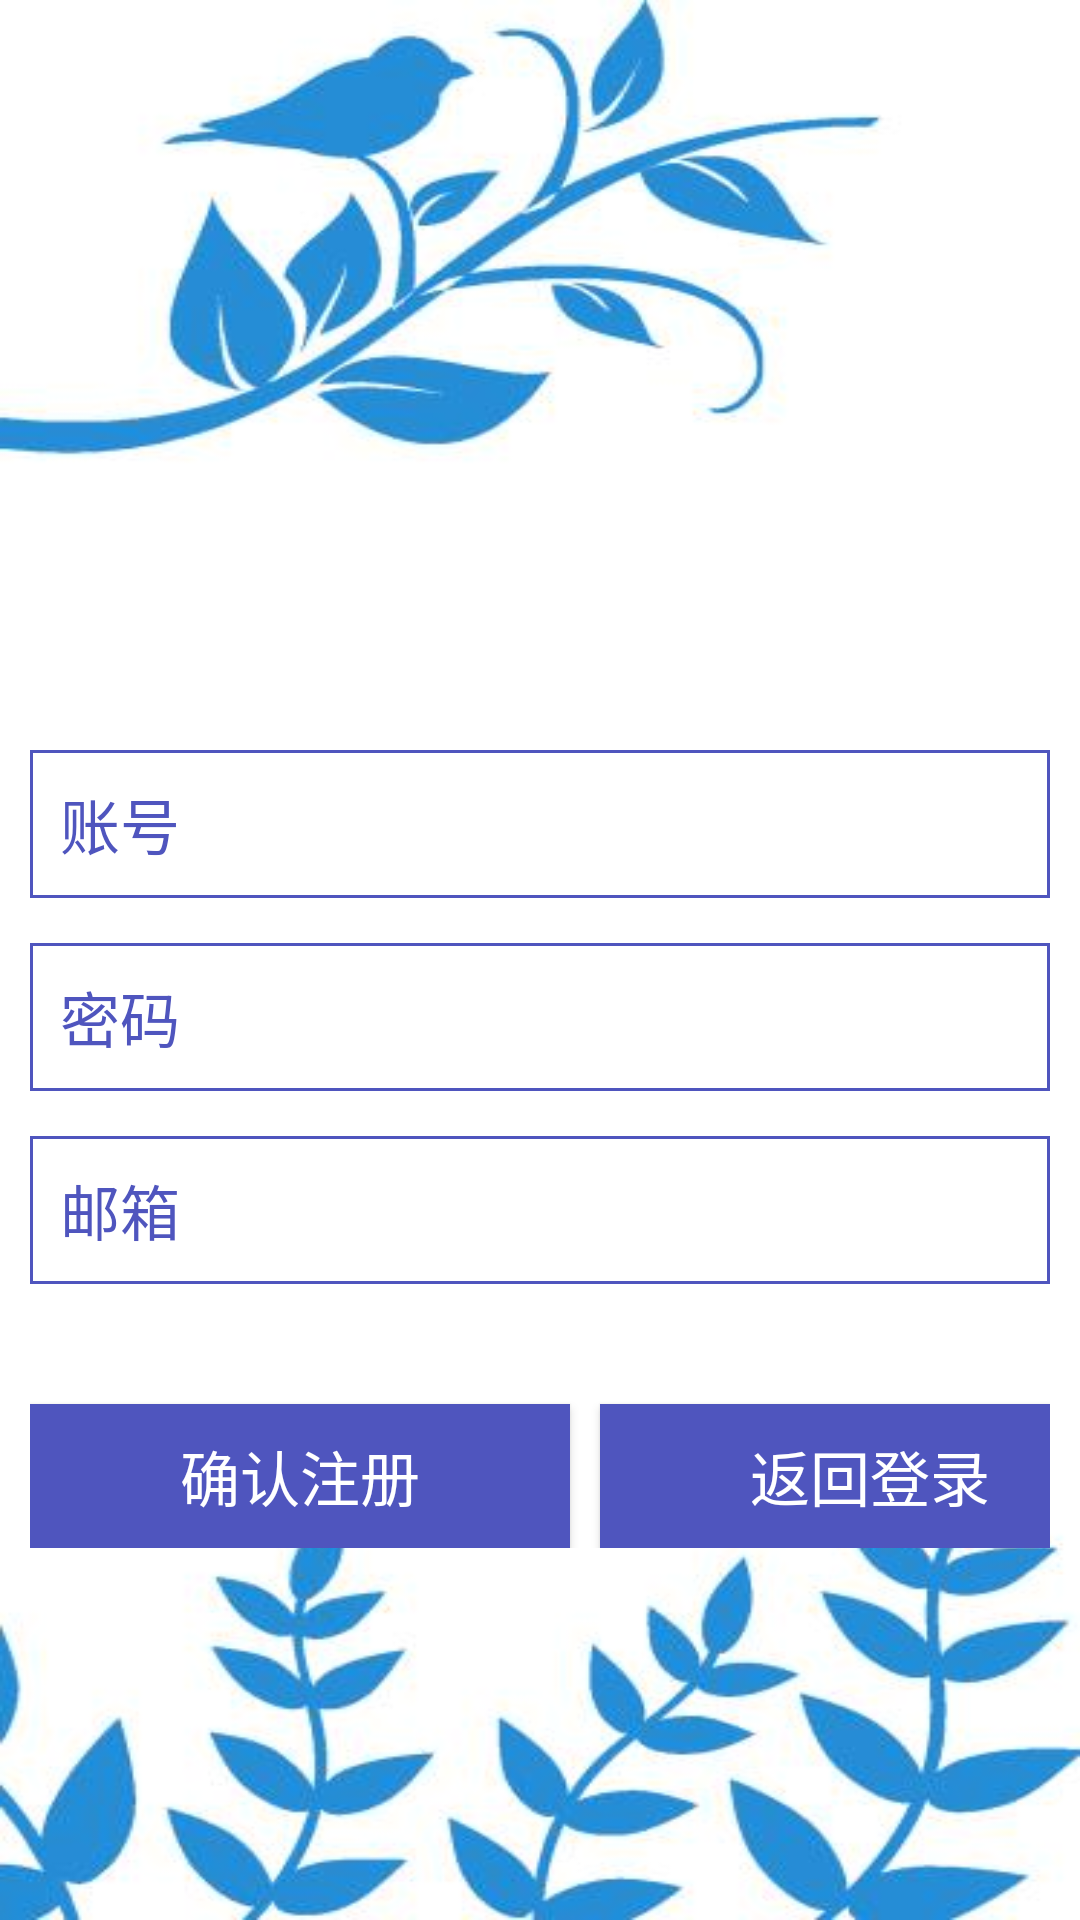

The Android layout XML behind this screen, and the referenced resources:
<!-- AndroidManifest.xml: application theme AppTheme -->
<!-- res/layout/activity_regist.xml -->
<?xml version="1.0" encoding="utf-8"?>
<LinearLayout xmlns:android="http://schemas.android.com/apk/res/android"
    xmlns:app="http://schemas.android.com/apk/res-auto"
    xmlns:tools="http://schemas.android.com/tools"
    android:orientation="vertical"
    android:background="@drawable/bg"
    android:layout_width="match_parent"
    android:layout_height="match_parent"
    android:layout_weight="1"
    tools:context="com.example.ylsn.unimportant.RegistActivity">
    <LinearLayout
        android:id="@+id/number"
        android:layout_width="match_parent"
        android:layout_height="wrap_content"
        android:layout_marginBottom="15dp"
        android:layout_marginLeft="10dp"
        android:layout_marginRight="10dp"
        android:layout_marginTop="250dp"
        android:background="@drawable/boder">
        <TextView
            android:id="@+id/tv_number"
            android:layout_width="wrap_content"
            android:layout_height="wrap_content"
            android:padding="10dp"
            android:text="账号"
            android:textColor="@color/colorblue"
            android:textSize="20dp" />
        <EditText
            android:id="@+id/et_username"
            android:layout_width="match_parent"
            android:layout_height="wrap_content"
            android:textColor="@color/colorblue"
            android:layout_marginLeft="5dp"
            android:background="@null"
            android:padding="10dp" />
    </LinearLayout>
    <LinearLayout
        android:id="@+id/password"
        android:layout_width="match_parent"
        android:layout_height="wrap_content"
        android:layout_marginBottom="15dp"
        android:layout_marginLeft="10dp"
        android:layout_marginRight="10dp"
        android:background="@drawable/boder">
        <TextView
            android:id="@+id/tv_password"
            android:layout_width="wrap_content"
            android:layout_height="wrap_content"
            android:padding="10dp"
            android:text="密码"
            android:textSize="20sp"
            android:textColor="@color/colorblue" />
        <EditText
            android:id="@+id/et_password"
            android:layout_width="match_parent"
            android:textColor="@color/colorblue"
            android:layout_height="wrap_content"
            android:layout_marginLeft="5dp"
            android:layout_toRightOf="@id/tv_password"
            android:inputType="textPassword"
            android:background="@null"
            android:padding="10dp" />
    </LinearLayout>
    <LinearLayout
        android:id="@+id/email"
        android:layout_width="match_parent"
        android:layout_height="wrap_content"
        android:layout_marginLeft="10dp"
        android:layout_marginRight="10dp"
        android:background="@drawable/boder">
        <TextView
            android:id="@+id/tv_email"
            android:layout_width="wrap_content"
            android:layout_height="wrap_content"
            android:padding="10dp"
            android:text="邮箱"
            android:textSize="20sp"
            android:textColor="@color/colorblue" />
        <EditText
            android:id="@+id/et_email"
            android:layout_width="match_parent"
            android:textColor="@color/colorblue"
            android:layout_height="wrap_content"
            android:layout_marginLeft="5dp"
            android:layout_toRightOf="@id/tv_email"
            android:background="@null"
            android:padding="10dp" />
    </LinearLayout>
    <LinearLayout
        android:id="@+id/hhhh"
        android:layout_width="match_parent"
        android:layout_height="wrap_content"
        android:orientation="horizontal"
        android:layout_marginLeft="10dp"
        android:layout_marginRight="10dp">
        <Button
            android:id="@+id/button_register"
            android:layout_width="180dp"
            android:layout_height="wrap_content"
            android:onClick="onClick"
            android:layout_marginLeft="0dp"
            android:layout_marginTop="40dp"
            android:background="@color/colorblue"
            android:text="确认注册"
            android:textColor="#ffffff"
            android:textSize="20dp" />
      <Button
        android:id="@+id/button_login"
        android:layout_width="180dp"
        android:layout_height="wrap_content"
        android:layout_marginLeft="10dp"
        android:layout_marginTop="40dp"
        android:onClick="onClick"
        android:background="@color/colorblue"
        android:text="返回登录"
        android:textColor="#ffffff"
        android:textSize="20dp" />

    </LinearLayout>
</LinearLayout>
<!-- resources referenced by this layout -->
<resources>
  <color name="colorblue">#4f55be</color>
  <!-- drawable bg: png bitmap (drawable, 24207 bytes) -->
  <!-- drawable boder (drawable) -->
  <?xml version="1.0" encoding="utf-8"?>
  <shape xmlns:android="http://schemas.android.com/apk/res/android">
  <stroke
      android:width="1dp"
      android:color="@color/colorblue"/>
      <solid android:color="@android:color/transparent"/>
  </shape>
  <style name="AppTheme" parent="Theme.AppCompat.Light.DarkActionBar">
          
          <item name="colorPrimary">@color/colorblack</item>
          <item name="colorPrimaryDark">@color/colorblack</item>
          <item name="colorAccent">@color/colorblack</item>
          <item name="windowNoTitle">true</item>
      </style>
  <color name="colorblack">#0f090b</color>
</resources>
